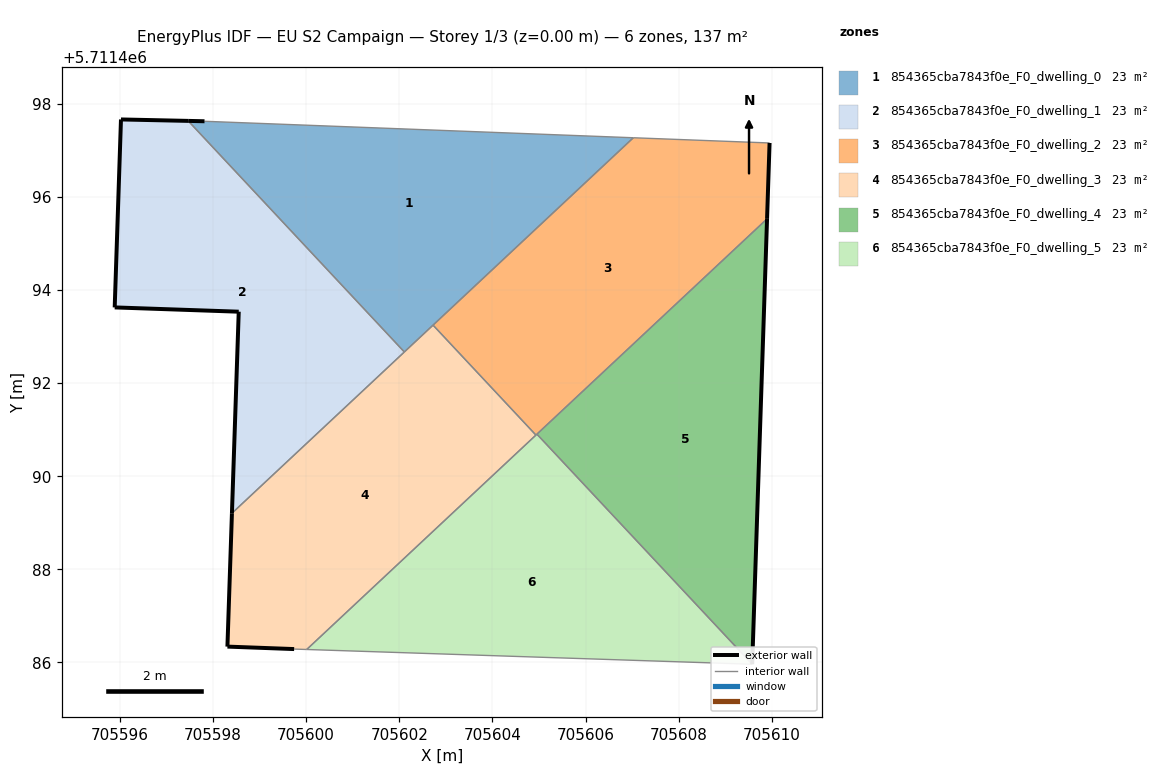
=== STOREY PLAN SPEC (per zone: floor XY polygon, exterior-wall plan segments, windows/doors) ===
zone 1: 854365cba7843f0e_F0_dwelling_0  (22.9 m²)
  floor: (705607.03, 5711497.27) (705597.82, 5711497.62) (705597.47, 5711497.63) (705602.11, 5711492.67)
  exterior wall: (705597.47, 5711497.63) – (705597.82, 5711497.62)  [0.4 m]
  interior walls: 4
zone 2: 854365cba7843f0e_F0_dwelling_1  (22.9 m²)
  floor: (705602.11, 5711492.67) (705597.47, 5711497.63) (705596.02, 5711497.66) (705595.89, 5711493.63) (705598.55, 5711493.53) (705598.41, 5711489.21)
  exterior wall: (705598.41, 5711489.21) – (705598.55, 5711493.53)  [4.3 m]
  exterior wall: (705598.55, 5711493.53) – (705595.89, 5711493.63)  [2.7 m]
  exterior wall: (705595.89, 5711493.63) – (705596.02, 5711497.66)  [4.0 m]
  exterior wall: (705596.02, 5711497.66) – (705597.47, 5711497.63)  [1.4 m]
  interior walls: 2
zone 3: 854365cba7843f0e_F0_dwelling_2  (22.9 m²)
  floor: (705609.90, 5711495.53) (705609.95, 5711497.16) (705607.03, 5711497.27) (705602.72, 5711493.25) (705604.94, 5711490.88)
  exterior wall: (705609.95, 5711497.16) – (705609.90, 5711495.53)  [1.6 m]
  interior walls: 5
zone 4: 854365cba7843f0e_F0_dwelling_3  (22.9 m²)
  floor: (705604.94, 5711490.88) (705602.72, 5711493.25) (705598.41, 5711489.21) (705598.31, 5711486.34) (705599.74, 5711486.29) (705600.01, 5711486.28)
  exterior wall: (705599.74, 5711486.29) – (705598.31, 5711486.34)  [1.4 m]
  exterior wall: (705598.31, 5711486.34) – (705598.41, 5711489.21)  [2.9 m]
  interior walls: 5
zone 5: 854365cba7843f0e_F0_dwelling_4  (22.9 m²)
  floor: (705609.58, 5711485.96) (705609.90, 5711495.53) (705604.96, 5711490.90)
  exterior wall: (705609.90, 5711495.53) – (705609.58, 5711485.96)  [9.6 m]
  interior walls: 2
zone 6: 854365cba7843f0e_F0_dwelling_5  (22.9 m²)
  floor: (705609.58, 5711485.96) (705604.96, 5711490.90) (705600.01, 5711486.28)
  interior walls: 4

=== DERIVED (storey summary) ===
Building: EU S2 Campaign
Storey: 1 of 3  (floor level z = 0.00 m)
Storey gross floor area: 137.4 m²
Zones on this storey: 6
  - 854365cba7843f0e_F0_dwelling_0: floor 22.9 m²; exterior wall 0.4 m (1.1 m²); WWR 0.0%
  - 854365cba7843f0e_F0_dwelling_1: floor 22.9 m²; exterior wall 12.5 m (37.4 m²); WWR 0.0%
  - 854365cba7843f0e_F0_dwelling_2: floor 22.9 m²; exterior wall 1.6 m (4.9 m²); WWR 0.0%
  - 854365cba7843f0e_F0_dwelling_3: floor 22.9 m²; exterior wall 4.3 m (12.9 m²); WWR 0.0%
  - 854365cba7843f0e_F0_dwelling_4: floor 22.9 m²; exterior wall 9.6 m (28.7 m²); WWR 0.0%
  - 854365cba7843f0e_F0_dwelling_5: floor 22.9 m²
Zone adjacency (shared interzone walls):
  - 854365cba7843f0e_F0_dwelling_0 ↔ 854365cba7843f0e_F0_dwelling_1
  - 854365cba7843f0e_F0_dwelling_0 ↔ 854365cba7843f0e_F0_dwelling_2
  - 854365cba7843f0e_F0_dwelling_0 ↔ 854365cba7843f0e_F0_dwelling_3
  - 854365cba7843f0e_F0_dwelling_1 ↔ 854365cba7843f0e_F0_dwelling_3
  - 854365cba7843f0e_F0_dwelling_2 ↔ 854365cba7843f0e_F0_dwelling_3
  - 854365cba7843f0e_F0_dwelling_2 ↔ 854365cba7843f0e_F0_dwelling_4
  - 854365cba7843f0e_F0_dwelling_2 ↔ 854365cba7843f0e_F0_dwelling_5
  - 854365cba7843f0e_F0_dwelling_3 ↔ 854365cba7843f0e_F0_dwelling_5
  - 854365cba7843f0e_F0_dwelling_4 ↔ 854365cba7843f0e_F0_dwelling_5